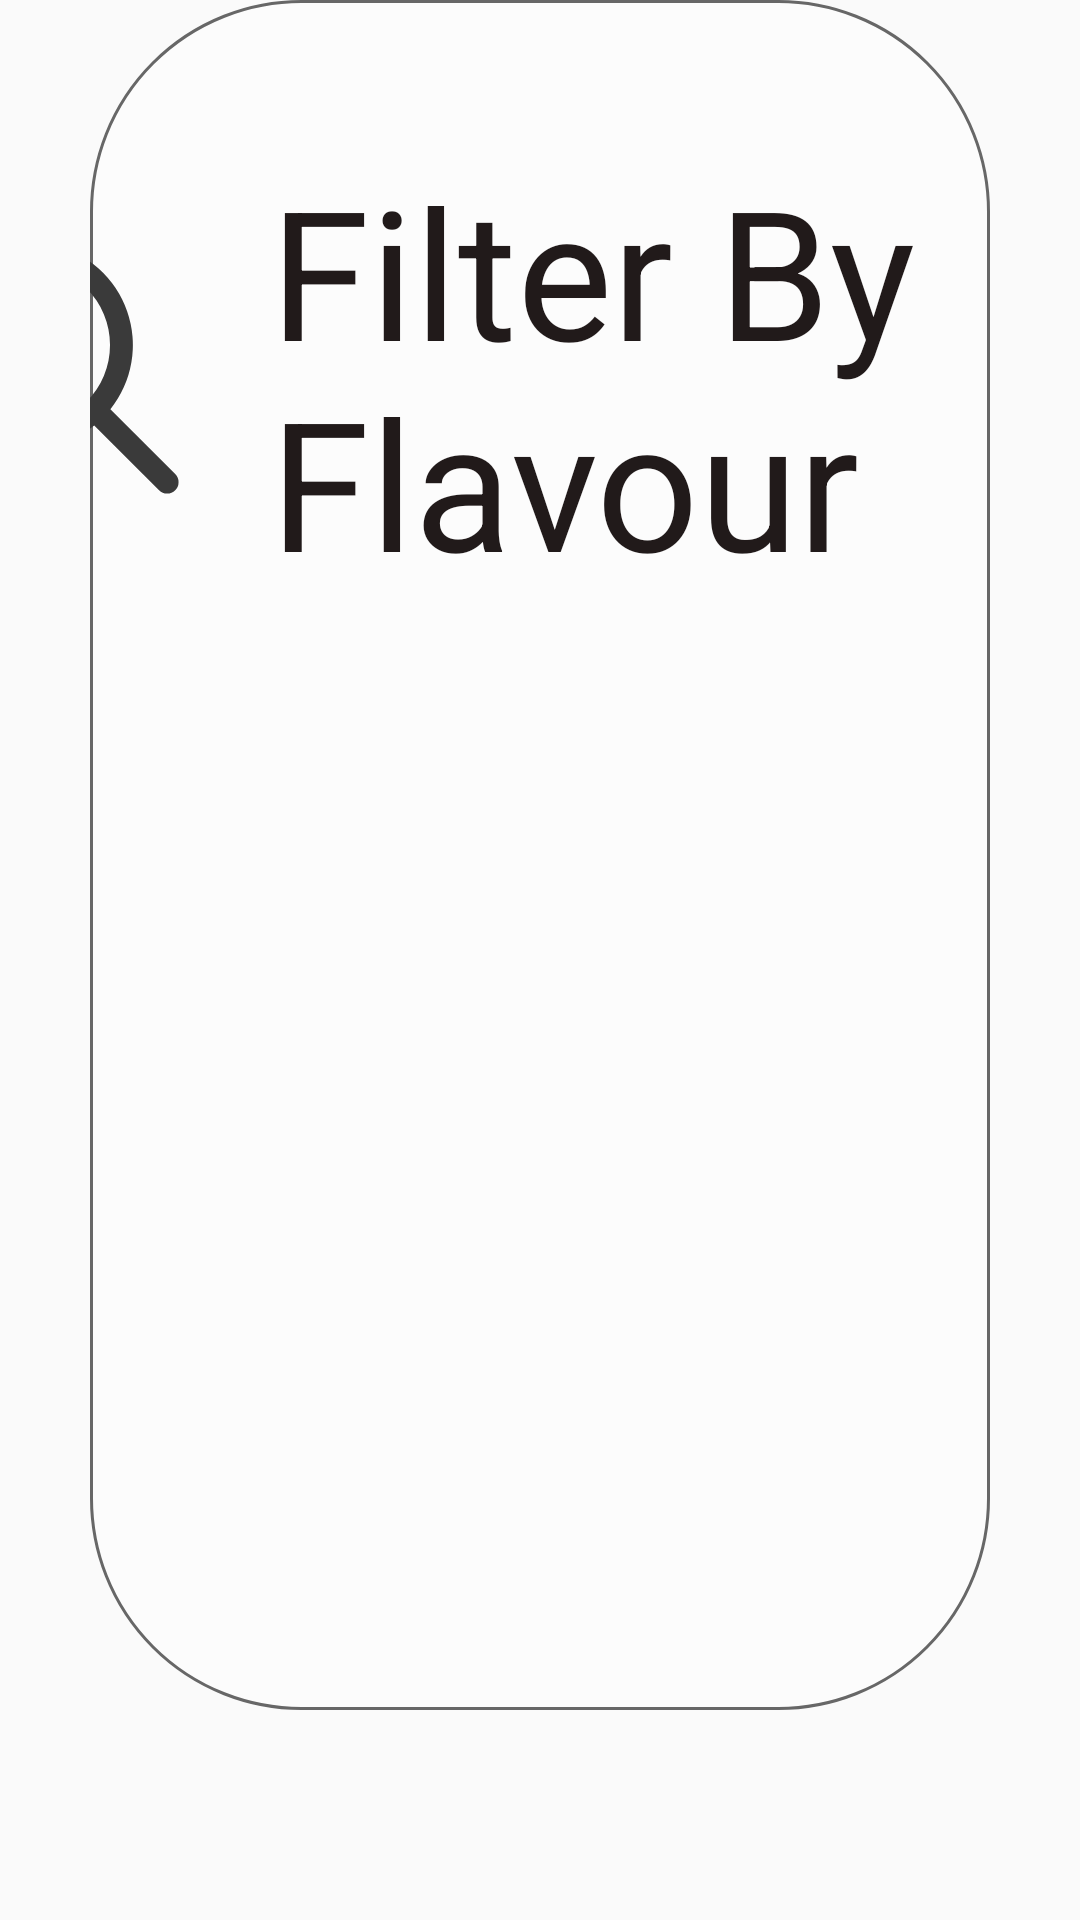

Write the Android layout XML for this screen, with the resource values it uses.
<!-- AndroidManifest.xml: application theme Theme.AppCompat.Light.NoActionBar -->
<!-- res/layout/dialog_filter.xml -->
<?xml version="1.0" encoding="utf-8"?>
<androidx.constraintlayout.widget.ConstraintLayout
    xmlns:android="http://schemas.android.com/apk/res/android"
    xmlns:app="http://schemas.android.com/apk/res-auto"
    android:layout_width="match_parent"
    android:layout_height="wrap_content"
    android:background="@drawable/dialog_small_inset_background">

    <ImageView
        android:id="@+id/search_icon"
        android:layout_width="100dp"
        android:layout_height="0dp"
        android:layout_marginStart="170dp"
        android:layout_marginEnd="@dimen/small_margin"
        android:adjustViewBounds="true"
        app:layout_constraintBottom_toBottomOf="@id/search_text"
        app:layout_constraintEnd_toStartOf="@id/search_text"
        app:layout_constraintHorizontal_chainStyle="packed"
        app:layout_constraintStart_toStartOf="parent"
        app:layout_constraintTop_toTopOf="@id/search_text"
        app:srcCompat="@drawable/ic_search_dark" />

    <TextView
        android:id="@+id/search_text"
        android:layout_width="wrap_content"
        android:layout_height="wrap_content"
        android:layout_marginTop="50dp"
        android:layout_marginStart="@dimen/small_margin"
        android:layout_marginEnd="170dp"
        app:fontFamily="@font/poppinssemibold"
        android:text="Filter By Flavour"
        android:textColor="@color/textMainColor"
        android:textSize="60dp"
        app:layout_constraintEnd_toEndOf="parent"
        app:layout_constraintHorizontal_chainStyle="spread"
        app:layout_constraintStart_toEndOf="@id/search_icon"
        app:layout_constraintTop_toTopOf="parent" />

    <TableLayout
        android:id="@+id/flavour_grid"
        android:layout_width="0dp"
        android:layout_height="wrap_content"
        android:layout_marginStart="@dimen/big_margin"
        android:layout_marginTop="30dp"
        android:layout_marginEnd="@dimen/big_margin"
        android:layout_marginBottom="60dp"
        app:layout_constraintBottom_toBottomOf="parent"
        app:layout_constraintEnd_toEndOf="parent"
        app:layout_constraintStart_toStartOf="parent"
        app:layout_constraintTop_toBottomOf="@id/search_text">

        <TableRow
            android:id="@+id/tablerow"
            android:layout_width="0dp"
            android:layout_height="match_parent"/>


    </TableLayout>
</androidx.constraintlayout.widget.ConstraintLayout>
<!-- resources referenced by this layout -->
<resources>
  <color name="textMainColor">#211A1A</color>#575A5D
  <dimen name="big_margin">30dp</dimen>
  <dimen name="small_margin">10dp</dimen>
  <!-- drawable dialog_small_inset_background (drawable) -->
  <?xml version="1.0" encoding="utf-8"?>
  <inset xmlns:android="http://schemas.android.com/apk/res/android"
      android:insetBottom="70dp"
      android:insetLeft="30dp"
      android:insetRight="30dp"
      android:drawable="@drawable/transparent_background">
      <shape
          android:shape="rectangle">
          <corners android:radius="70dp" />
          <solid android:color="@color/colorBackground" />
          <stroke android:width="1dp" android:color="@color/gray" />
      </shape>
  </inset>
  <!-- drawable ic_search_dark (drawable) -->
  <vector xmlns:android="http://schemas.android.com/apk/res/android"
      android:width="111dp"
      android:height="111dp"
      android:viewportWidth="111"
      android:viewportHeight="111">
    <path
        android:pathData="M73.771,67.793 L97.762,91.784a4.227,4.227 0,0 1,-5.978 5.978L67.793,73.771a38.042,38.042 0,1 1,5.978 -5.978ZM44.045,73.636A29.591,29.591 0,1 0,14.455 44.045,29.591 29.591,0 0,0 44.045,73.636Z"
        android:fillColor="#3a3a3a"/>
  </vector>
  <color name="colorBackground">#FCFCFC</color>
  <color name="gray">#676767</color>
</resources>
